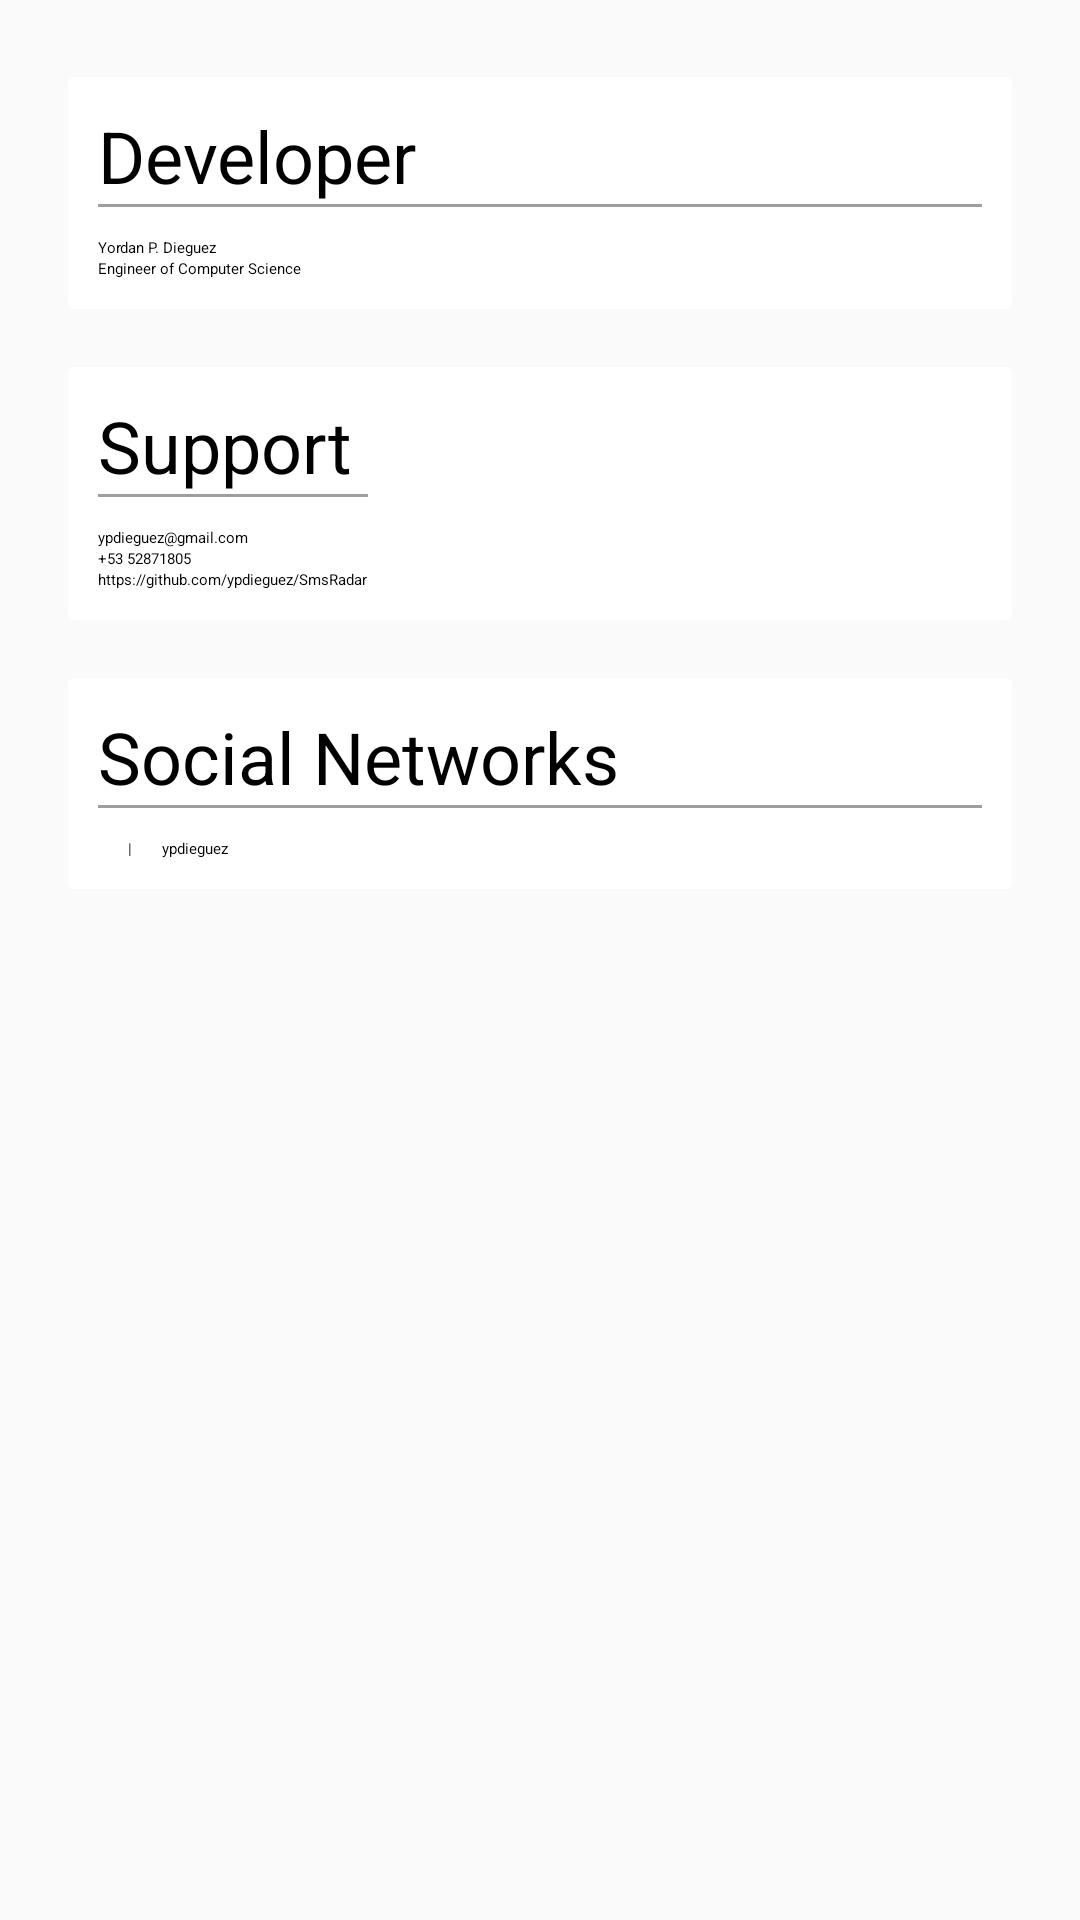

Android layout source for this screen:
<!-- AndroidManifest.xml: application theme AppTheme -->
<!-- res/layout/info_dialog.xml -->
<?xml version="1.0" encoding="utf-8"?>
<LinearLayout xmlns:android="http://schemas.android.com/apk/res/android"
    xmlns:app="http://schemas.android.com/apk/res-auto"
    xmlns:tools="http://schemas.android.com/tools"
    android:layout_width="match_parent"
    android:layout_height="match_parent"
    android:orientation="vertical"
    android:padding="16dp">

    <android.support.v7.widget.CardView
        android:layout_width="match_parent"
        android:layout_height="wrap_content"
        app:cardElevation="6dp"
        app:cardPreventCornerOverlap="true"
        app:cardUseCompatPadding="true"
        app:contentPadding="10dp">

        <LinearLayout
            android:layout_width="match_parent"
            android:layout_height="wrap_content"
            android:orientation="vertical">

            <TextView
                android:layout_width="wrap_content"
                android:layout_height="wrap_content"
                android:text="@string/developer"
                android:textSize="24sp" />

            <View
                android:layout_width="match_parent"
                android:layout_height="1dp"
                android:background="@color/accent" />

            <TextView
                android:id="@+id/developer"
                android:layout_width="wrap_content"
                android:layout_height="wrap_content"
                android:layout_marginTop="10dp"
                android:drawablePadding="10dp"
                android:text="Yordan P. Dieguez"
                tools:ignore="HardcodedText" />

            <TextView
                android:id="@+id/certificate"
                android:layout_width="wrap_content"
                android:layout_height="wrap_content"
                android:drawablePadding="10dp"
                android:text="@string/certificate" />
        </LinearLayout>
    </android.support.v7.widget.CardView>

    <android.support.v7.widget.CardView
        android:layout_width="match_parent"
        android:layout_height="wrap_content"
        app:cardElevation="6dp"
        app:cardPreventCornerOverlap="true"
        app:cardUseCompatPadding="true"
        app:contentPadding="10dp">

        <LinearLayout
            android:layout_width="wrap_content"
            android:layout_height="wrap_content"
            android:orientation="vertical">

            <TextView
                android:layout_width="wrap_content"
                android:layout_height="wrap_content"
                android:text="@string/support"
                android:textSize="24sp" />

            <View
                android:layout_width="match_parent"
                android:layout_height="1dp"
                android:background="@color/accent" />

            <TextView
                android:id="@+id/email"
                android:layout_width="wrap_content"
                android:layout_height="wrap_content"
                android:layout_marginTop="10dp"
                android:drawablePadding="10dp"
                android:text="ypdieguez@gmail.com"
                android:textIsSelectable="true"
                tools:ignore="HardcodedText" />

            <TextView
                android:id="@+id/cellphone"
                android:layout_width="wrap_content"
                android:layout_height="wrap_content"
                android:drawablePadding="10dp"
                android:text="+53 52871805"
                android:textIsSelectable="true"
                tools:ignore="HardcodedText" />

            <TextView
                android:id="@+id/github"
                android:layout_width="wrap_content"
                android:layout_height="wrap_content"
                android:drawablePadding="10dp"
                android:text="https://github.com/ypdieguez/SmsRadar"
                android:textIsSelectable="true"
                tools:ignore="HardcodedText" />


        </LinearLayout>
    </android.support.v7.widget.CardView>

    <android.support.v7.widget.CardView
        android:layout_width="match_parent"
        android:layout_height="wrap_content"
        app:cardElevation="6dp"
        app:cardPreventCornerOverlap="true"
        app:cardUseCompatPadding="true"
        app:contentPadding="10dp">

        <LinearLayout
            android:layout_width="wrap_content"
            android:layout_height="wrap_content"
            android:orientation="vertical">

            <TextView
                android:layout_width="match_parent"
                android:layout_height="wrap_content"
                android:text="@string/social_networks"
                android:textSize="24sp" />

            <View
                android:layout_width="match_parent"
                android:layout_height="1dp"
                android:background="@color/accent" />

            <LinearLayout
                android:layout_width="match_parent"
                android:layout_height="wrap_content"
                android:layout_marginTop="10dp">

                <ImageView
                    android:layout_width="wrap_content"
                    android:layout_height="wrap_content"
                    app:srcCompat="@drawable/github_circle"
                    tools:ignore="ContentDescription" />

                <ImageView
                    android:layout_width="wrap_content"
                    android:layout_height="wrap_content"
                    app:srcCompat="@drawable/twitter"
                    tools:ignore="ContentDescription" />

                <ImageView
                    android:layout_width="wrap_content"
                    android:layout_height="wrap_content"
                    app:srcCompat="@drawable/linkedin_box"
                    tools:ignore="ContentDescription" />

                <ImageView
                    android:layout_width="wrap_content"
                    android:layout_height="wrap_content"
                    app:srcCompat="@drawable/facebook_box"
                    tools:ignore="ContentDescription" />

                <TextView
                    android:layout_width="wrap_content"
                    android:layout_height="wrap_content"
                    android:layout_marginLeft="10dp"
                    android:layout_marginStart="10dp"
                    android:text="|"
                    tools:ignore="HardcodedText" />

                <TextView
                    android:id="@+id/user"
                    android:layout_width="wrap_content"
                    android:layout_height="wrap_content"
                    android:layout_marginLeft="10dp"
                    android:layout_marginStart="10dp"
                    android:text="ypdieguez"
                    android:textIsSelectable="true"
                    tools:ignore="HardcodedText" />
            </LinearLayout>
        </LinearLayout>
    </android.support.v7.widget.CardView>

</LinearLayout>
<!-- resources referenced by this layout -->
<resources>
  <color name="accent">#9E9E9E</color>
  <!-- drawable facebook_box (drawable) -->
  <vector xmlns:android="http://schemas.android.com/apk/res/android"
      android:width="24dp"
      android:height="24dp"
      android:viewportHeight="24"
      android:viewportWidth="24">
      <path
          android:fillColor="@color/accent"
          android:pathData="M5,3H19A2,2 0 0,1 21,5V19A2,2 0 0,1 19,21H5A2,2 0 0,1 3,19V5A2,2 0 0,1 5,3M18,5H15.5A3.5,3.5 0 0,0 12,8.5V11H10V14H12V21H15V14H18V11H15V9A1,1 0 0,1 16,8H18V5Z" />
  </vector>
  <!-- drawable linkedin_box (drawable) -->
  <vector xmlns:android="http://schemas.android.com/apk/res/android"
      android:width="24dp"
      android:height="24dp"
      android:viewportHeight="24"
      android:viewportWidth="24">
      <path
          android:fillColor="@color/accent"
          android:pathData="M19,3A2,2 0 0,1 21,5V19A2,2 0 0,1 19,21H5A2,2 0 0,1 3,19V5A2,2 0 0,1 5,3H19M18.5,18.5V13.2A3.26,3.26 0 0,0 15.24,9.94C14.39,9.94 13.4,10.46 12.92,11.24V10.13H10.13V18.5H12.92V13.57C12.92,12.8 13.54,12.17 14.31,12.17A1.4,1.4 0 0,1 15.71,13.57V18.5H18.5M6.88,8.56A1.68,1.68 0 0,0 8.56,6.88C8.56,5.95 7.81,5.19 6.88,5.19A1.69,1.69 0 0,0 5.19,6.88C5.19,7.81 5.95,8.56 6.88,8.56M8.27,18.5V10.13H5.5V18.5H8.27Z" />
  </vector>
  <!-- drawable twitter (drawable) -->
  <vector xmlns:android="http://schemas.android.com/apk/res/android"
      android:width="24dp"
      android:height="24dp"
      android:viewportHeight="24"
      android:viewportWidth="24">
      <path
          android:fillColor="@color/accent"
          android:pathData="M22.46,6C21.69,6.35 20.86,6.58 20,6.69C20.88,6.16 21.56,5.32 21.88,4.31C21.05,4.81 20.13,5.16 19.16,5.36C18.37,4.5 17.26,4 16,4C13.65,4 11.73,5.92 11.73,8.29C11.73,8.63 11.77,8.96 11.84,9.27C8.28,9.09 5.11,7.38 3,4.79C2.63,5.42 2.42,6.16 2.42,6.94C2.42,8.43 3.17,9.75 4.33,10.5C3.62,10.5 2.96,10.3 2.38,10C2.38,10 2.38,10 2.38,10.03C2.38,12.11 3.86,13.85 5.82,14.24C5.46,14.34 5.08,14.39 4.69,14.39C4.42,14.39 4.15,14.36 3.89,14.31C4.43,16 6,17.26 7.89,17.29C6.43,18.45 4.58,19.13 2.56,19.13C2.22,19.13 1.88,19.11 1.54,19.07C3.44,20.29 5.7,21 8.12,21C16,21 20.33,14.46 20.33,8.79C20.33,8.6 20.33,8.42 20.32,8.23C21.16,7.63 21.88,6.87 22.46,6Z" />
  </vector>
  <string name="certificate">Engineer of Computer Science</string>
  <string name="developer">Developer</string>
  <string name="social_networks">Social Networks</string>
  <string name="support">Support</string>
  <style name="AppTheme" parent="@style/PreferenceFixTheme.Light.DarkActionBar">
          <item name="colorPrimary">@color/primary</item>
          <item name="colorPrimaryDark">@color/primary_dark</item>
          <item name="colorAccent">@color/accent</item>
          <item name="android:colorBackground">@color/background</item>
          <item name="android:windowBackground">@color/background</item>
      </style>
  <color name="primary">#D32F2F</color>
  <color name="primary_dark">#B71C1C</color>
  <color name="background">#FAFAFA</color>
</resources>
